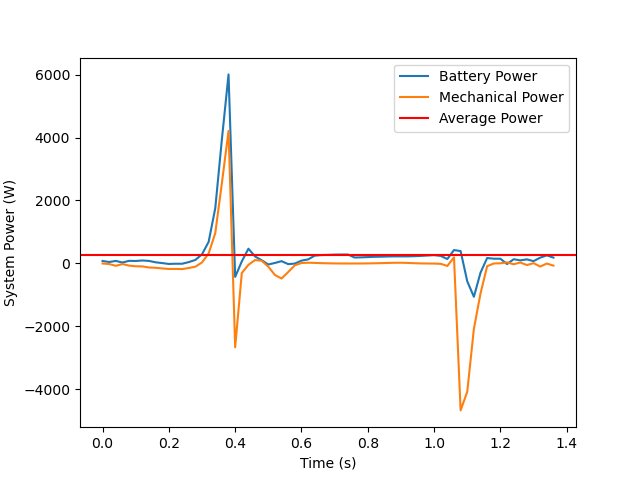

The data file committed next to this chart (first rows):
Time, Electrical Power, Mechanical Power
0.0, 79.6, -5.2414823394432085e-08
0.02, 46.9, -18.44
0.04, 81.11, -74.28
0.06, 29.87, -17.27
0.08, 83.87, -67.82
0.1, 78.66, -88.62
0.12, 95.07, -92.74
0.14, 81.03, -127.1
0.16, 37.25, -136.9
0.18, 12.67, -157.8
0.2, -14.95, -175.1
0.22, -7.776, -172.3
0.24, -8.371, -178.3
0.26, 43.03, -143.9
0.28, 113.1, -101.5
0.3, 290.8, 32.31
0.32, 687, 320.1
0.34, 1756, 963.5
0.36, 3947, 2559
0.38, 6004, 4209
0.4, -426.6, -2661
0.42, 66.55, -302.7
0.44, 469.6, -42.53
0.46, 223.1, 108.4
0.48, 102.3, 87.48
0.5, -31.73, -102
0.52, 16.68, -365.9
0.54, 73.37, -478.1
0.56, -20.87, -271.2
0.58, -3.648, -57.22
0.6, 90.86, 14.22
0.62, 129, 24.22
0.64, 249, 18.38
0.66, 266.8, 10.84
0.68, 274, 5.164
0.7, 281.6, 1.631
0.72, 284, -0.2946
0.74, 284.3, -1.091
0.76, 189.2, -0.9414
0.78, 194.3, 0.1885
0.8, 203, 2.442
0.82, 211.7, 5.992
0.84, 215.6, 10.95
0.86, 221.6, 16.97
0.88, 225.6, 22.36
0.9, 225.6, 23.35
0.92, 225.6, 17.4
0.94, 231.6, 8.508
0.96, 240.8, 2.151
0.98, 253.2, -0.6689
1.0, 264.8, -3.585
1.02, 239.6, -11.19
1.04, 142, -78.29
1.06, 426.0, 194.3
1.08, 394.3, -4666
1.1, -566, -4071
1.12, -1058, -2076
1.14, -291.6, -952
1.16, 173.6, -85.78
1.18, 151.2, -0.4514
... 9 more rows
